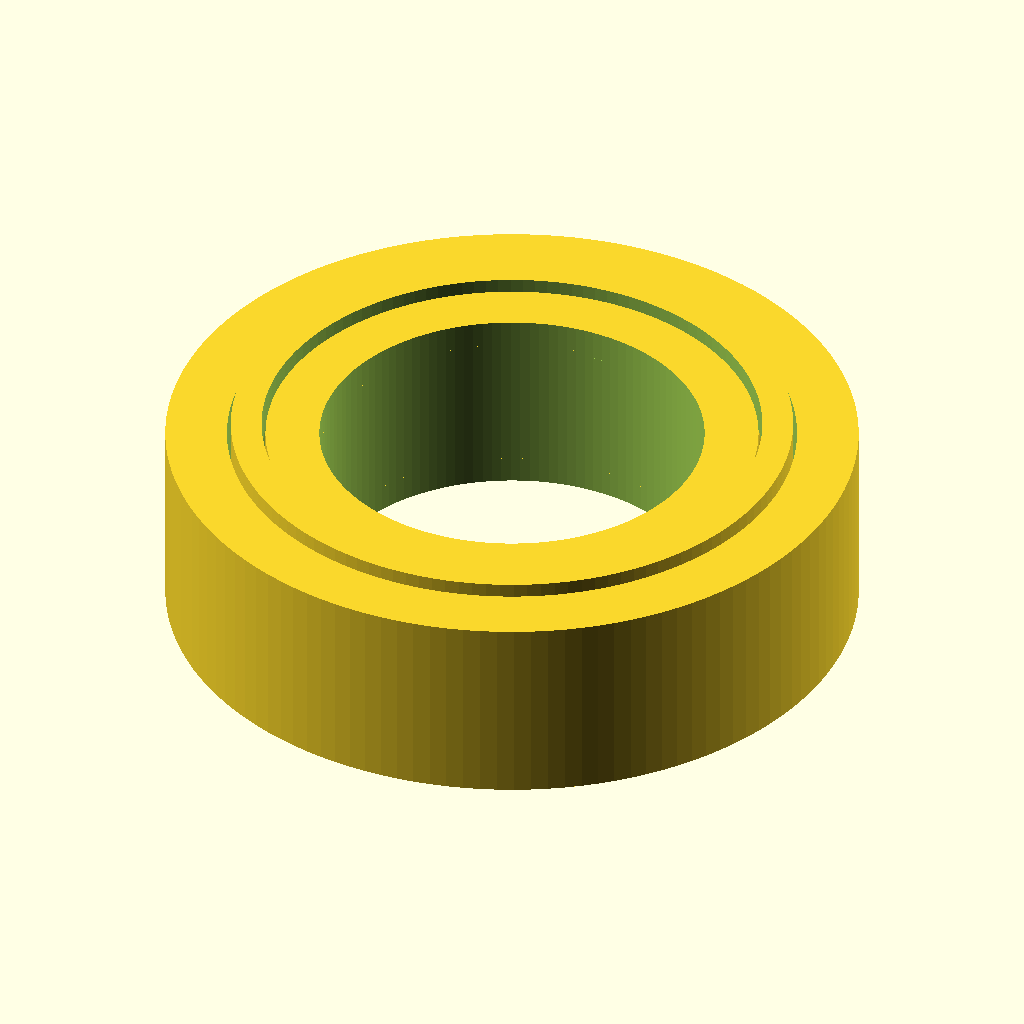
Cell 1: the model at its default parameters.
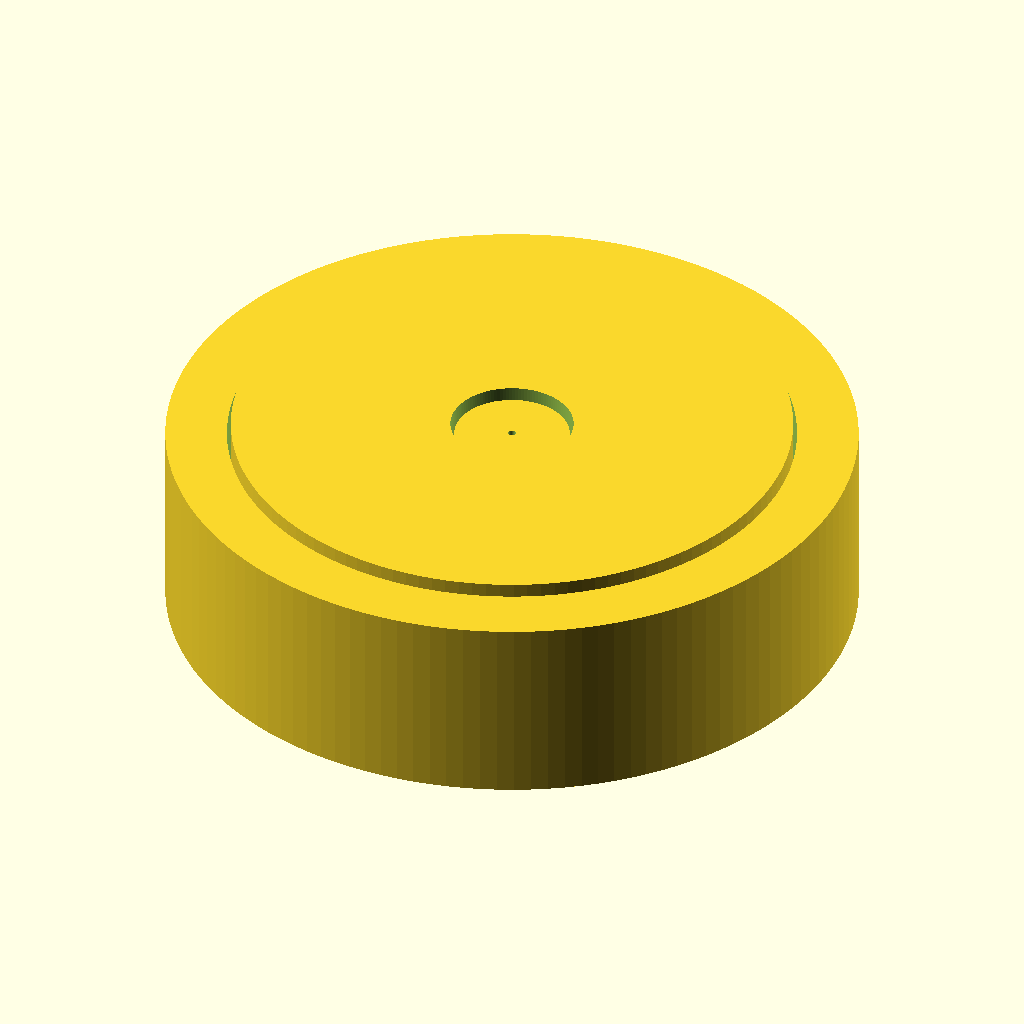
Cell 2: bore_diameter_mm = 0.1 (everything else at default).
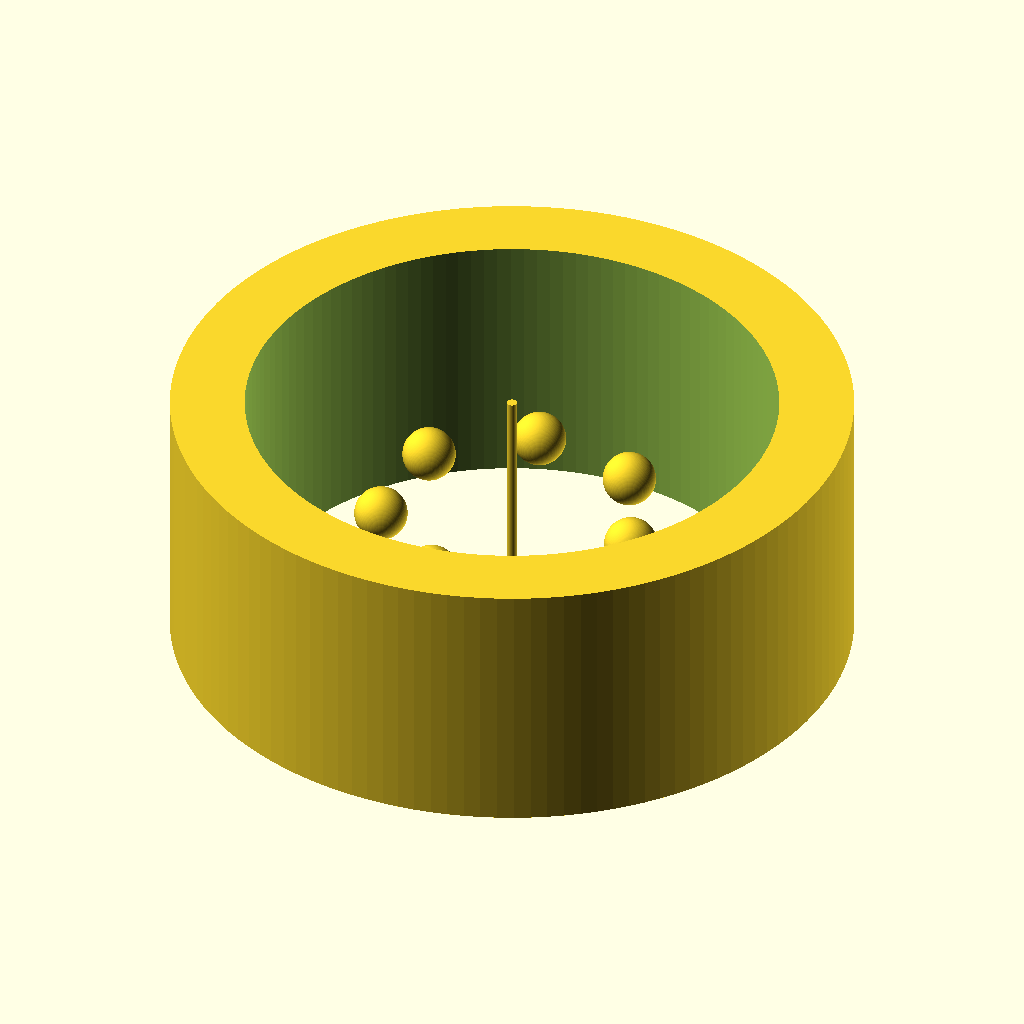
Cell 3 — outer_diameter_mm set to 0.1, the other parameters unchanged.
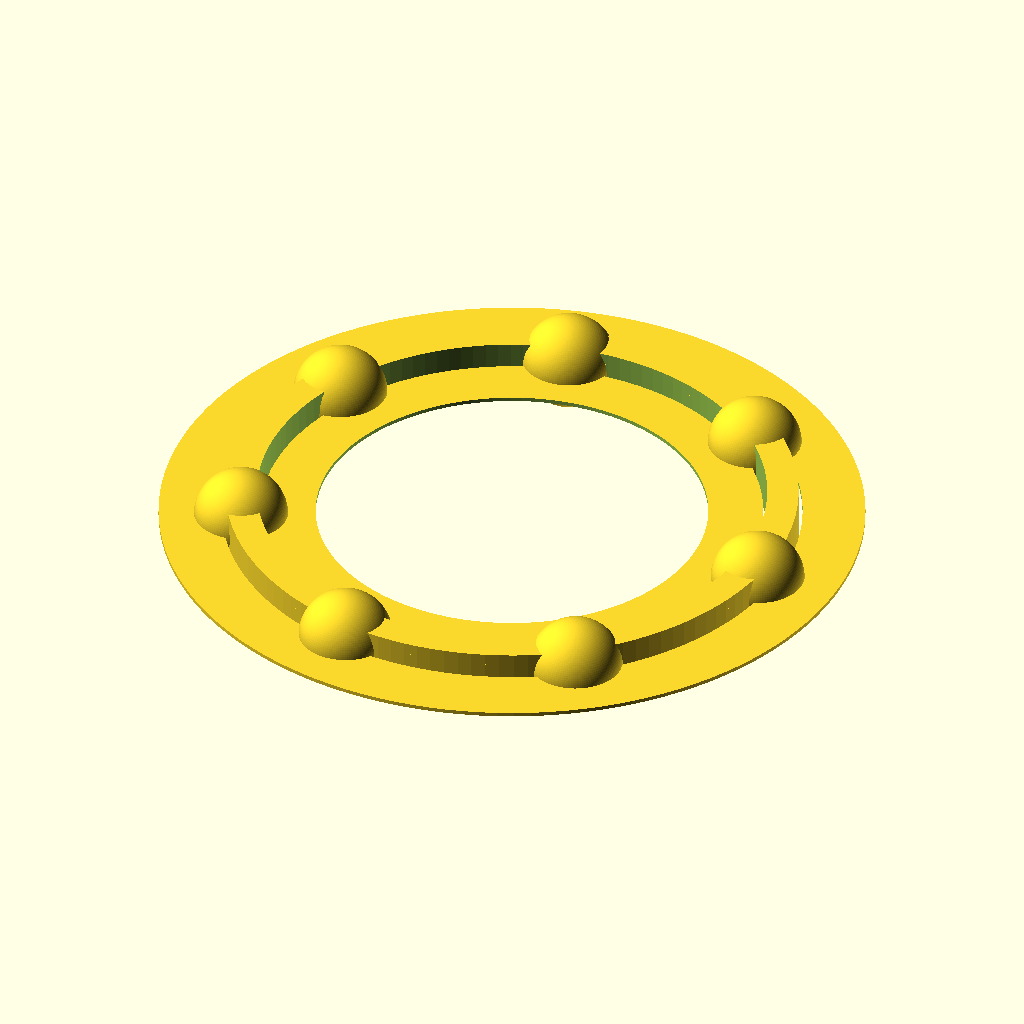
Cell 4 — width_mm set to 0.05, the other parameters unchanged.
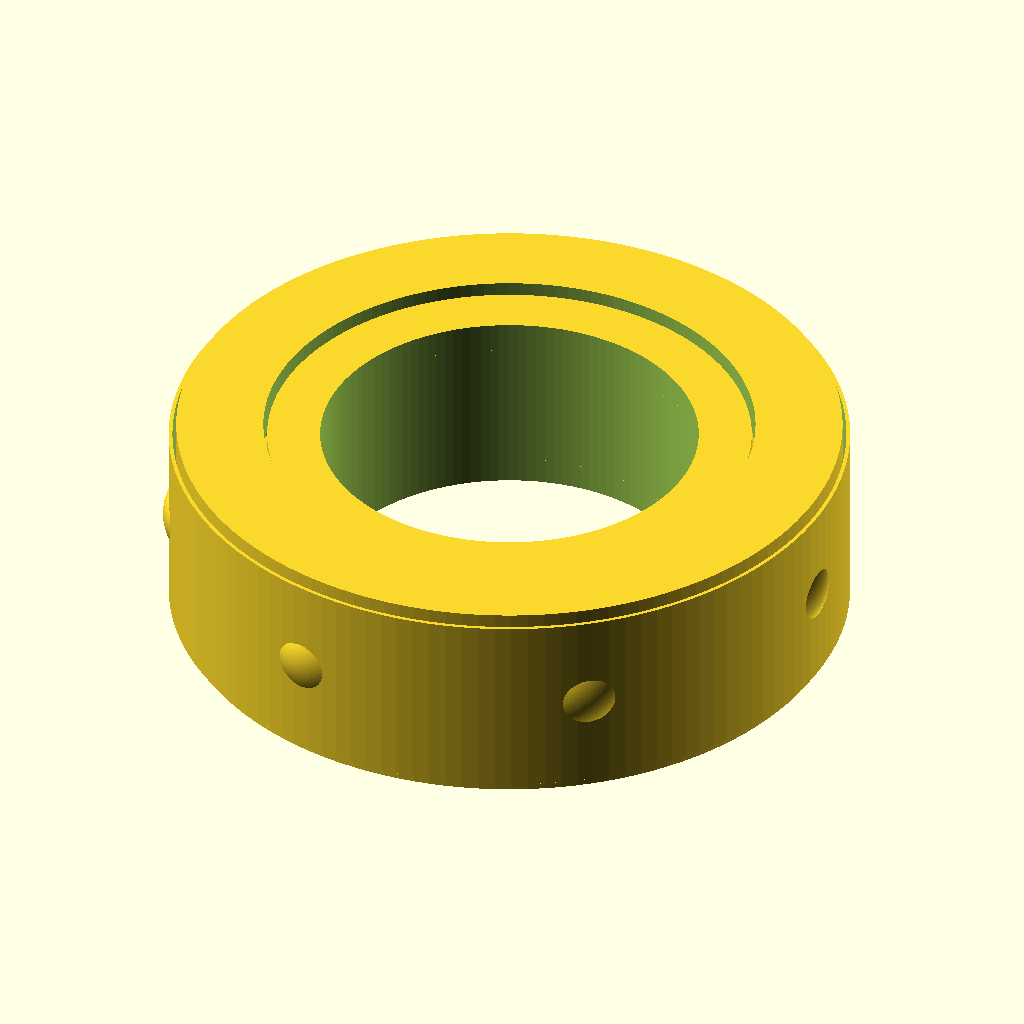
Cell 5: the same model with rim_radial_mm = 0.05.
All cells are drawn from the same view direction (rotation 55°, 0°, 25°, orthographic, colour scheme Cornfield), but the view is re-fitted for each cell, so position and scale can differ between cells as well as the parameter.
OpenSCAD source file results/nopscadlib/craft/scad/ball_bearing__BBSMR95.scad:
// Ball bearing 5x9x2.5 (bore x OD x width) - single connected solid

// Parameters
bore_diameter_mm = 5.0;   //[2.5:10.0:0.1]
outer_diameter_mm = 9.0;  //[4.5:18.0:0.1]
width_mm = 2.5;           //[1.25:5.0:0.05]

// Visual/geometry controls
eps_mm = 0.05;            //[0.01:0.2:0.01]
rim_radial_mm = 0.8;      //[0.4:1.6:0.05]   // outer ring thickness (radial)
hub_radial_mm = 0.7;      //[0.35:1.4:0.05]  // inner ring thickness (radial)
shield_thickness_mm = 0.5;//[0.25:1.0:0.05]
ball_diameter_mm = 1.2;   //[0.6:2.4:0.05]
num_balls = 7;            //[5:12:1]
bridge_overlap_mm = 0.15; //[0.05:0.4:0.05]  // ensures one connected solid

$fn = 128;

// Derived radii
bore_r  = bore_diameter_mm/2;
outer_r = outer_diameter_mm/2;

// Ring radii
inner_ring_or = bore_r + hub_radial_mm;
outer_ring_ir = outer_r - rim_radial_mm;

// Ball path radius (center of balls)
ball_path_r = (inner_ring_or + outer_ring_ir)/2;

// Clamp ball size so it fits between rings
max_ball_d = max(0.2, 2*(outer_ring_ir - inner_ring_or) - 2*eps_mm);
ball_d = min(ball_diameter_mm, max_ball_d);
ball_r = ball_d/2;

// Shield radii (kept inside rings)
shield_or = outer_ring_ir - eps_mm;
shield_ir = inner_ring_or + eps_mm;

// Z placement for shields (flush with faces, slight overlap into rings)
shield_z = width_mm/2 - shield_thickness_mm/2 + bridge_overlap_mm;

// Outer ring
module outer_ring() {
  difference() {
    cylinder(r=outer_r, h=width_mm, center=true);
    cylinder(r=outer_ring_ir, h=width_mm + 2*eps_mm, center=true);
  }
}

// Inner ring
module inner_ring() {
  difference() {
    cylinder(r=inner_ring_or, h=width_mm, center=true);
    cylinder(r=bore_r, h=width_mm + 2*eps_mm, center=true);
  }
}

// Two shields (as solids) to visually read as a bearing; overlapped to ensure connectivity
module shields() {
  for (zsgn = [-1, 1]) {
    translate([0, 0, zsgn*shield_z])
      difference() {
        cylinder(r=shield_or, h=shield_thickness_mm, center=true);
        cylinder(r=shield_ir, h=shield_thickness_mm + 2*eps_mm, center=true);
      }
  }
}

// Balls (solids) arranged radially; slightly enlarged/overlapped to guarantee union connectivity
module balls() {
  // small radial overlap into both rings
  ball_r_conn = ball_r + bridge_overlap_mm;

  for (i = [0:num_balls-1]) {
    rotate([0, 0, i*360/num_balls])
      translate([ball_path_r, 0, 0])
        sphere(r=ball_r_conn);
  }
}

// Final assembly: ONE connected solid
module assembly() {
  union() {
    outer_ring();
    inner_ring();
    shields();
    balls();
  }
}

assembly();
Customizer parameters (derived from the source; name, type, default, range or options):
bore_diameter_mm: number, default 5, range 0.1 to 2.5, step 10
outer_diameter_mm: number, default 9, range 0.1 to 4.5, step 18
width_mm: number, default 2.5, range 0.05 to 1.25, step 5
eps_mm: number, default 0.05, range 0.01 to 0.01, step 0.2
rim_radial_mm: number, default 0.8, range 0.05 to 0.4, step 1.6
hub_radial_mm: number, default 0.7, range 0.05 to 0.35, step 1.4
shield_thickness_mm: number, default 0.5, range 0.05 to 0.25, step 1
ball_diameter_mm: number, default 1.2, range 0.05 to 0.6, step 2.4
num_balls: number, default 7, range 1 to 5, step 12
bridge_overlap_mm: number, default 0.15, range 0.05 to 0.05, step 0.4
